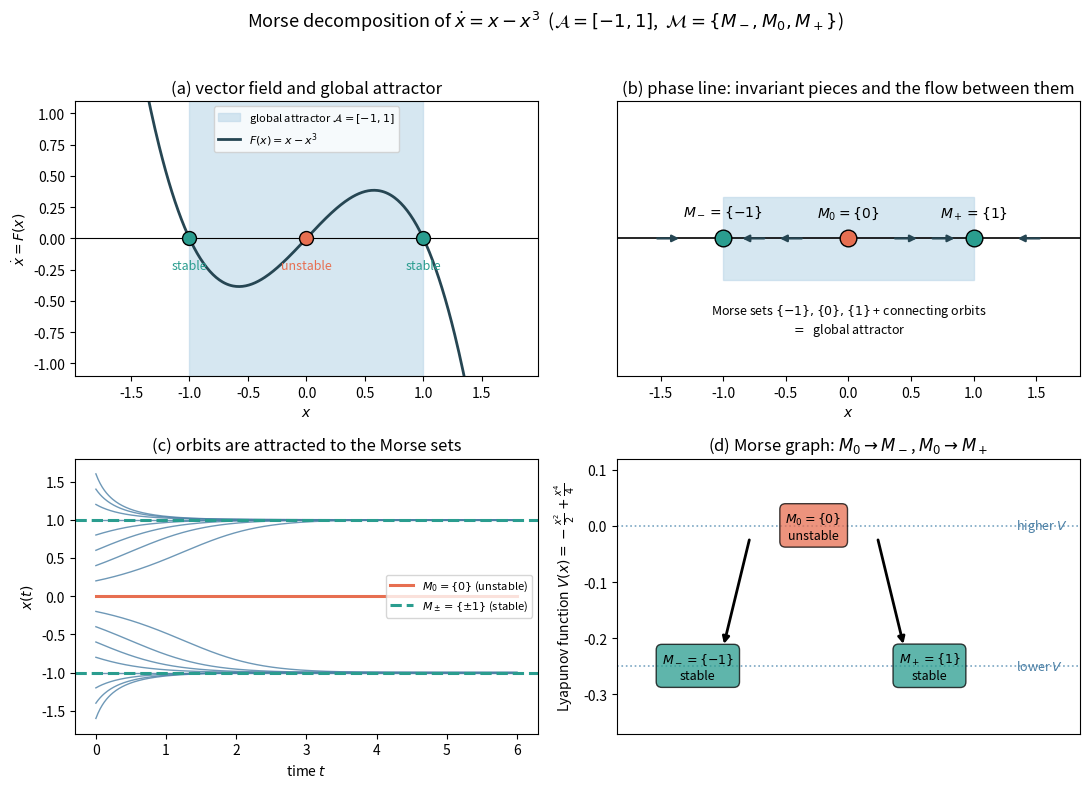

This chart was generated by the following Python code:
"""
Morse decomposition of the 1D dynamical system

    x' = F(x) = x - x^3

Equilibria: -1, 0, 1.  F'(x) = 1 - 3x^2, so F'(-1) = F'(1) = -2 < 0 (stable)
and F'(0) = 1 > 0 (unstable).

Global attractor:      A = [-1, 1]
Morse decomposition:   M = { M_-={-1}, M_0={0}, M_+={1} }
Morse graph:           M_0 --> M_-,  M_0 --> M_+
Lyapunov function:     V(x) = -x^2/2 + x^4/4   (dV/dt = -F(x)^2 <= 0)

The script produces morse_decomposition.png with four panels:
  (a) vector field F(x), equilibria, and the global attractor A = [-1,1]
  (b) the phase line with the flow direction
  (c) trajectories x(t) from several initial conditions
  (d) the Morse graph, drawn at the Lyapunov levels V(M_i)

Run:  python morse_decomposition.py
"""

import numpy as np
import matplotlib.pyplot as plt
from scipy.integrate import solve_ivp

# --------------------------------------------------------------------------
# Model
# --------------------------------------------------------------------------
def F(x):
    """Right-hand side of the ODE."""
    return x - x**3


def dF(x):
    """Derivative of F (the 1x1 Jacobian)."""
    return 1.0 - 3.0 * x**2


def V(x):
    """Lyapunov function: F = -V', hence dV/dt = V'(x) x' = -F(x)^2 <= 0."""
    return -0.5 * x**2 + 0.25 * x**4


EQUILIBRIA = np.array([-1.0, 0.0, 1.0])
LABELS = [r"$M_-=\{-1\}$", r"$M_0=\{0\}$", r"$M_+=\{1\}$"]
# stable (attracting) iff F'(x*) < 0
STABLE = dF(EQUILIBRIA) < 0

ATTRACTOR = (-1.0, 1.0)  # global attractor A = [-1, 1]

STABLE_COLOR = "#2a9d8f"
UNSTABLE_COLOR = "#e76f51"
ATTRACTOR_COLOR = "#bcd7e8"


def eq_color(i):
    return STABLE_COLOR if STABLE[i] else UNSTABLE_COLOR


# --------------------------------------------------------------------------
# Panel (a): the vector field F(x) and the global attractor
# --------------------------------------------------------------------------
def panel_vector_field(ax):
    x = np.linspace(-1.8, 1.8, 400)
    ax.axhline(0.0, color="k", lw=0.8)
    ax.axvspan(*ATTRACTOR, color=ATTRACTOR_COLOR, alpha=0.6,
               label=r"global attractor $\mathcal{A}=[-1,1]$")
    ax.plot(x, F(x), color="#264653", lw=2, label=r"$F(x)=x-x^3$")

    for i, xe in enumerate(EQUILIBRIA):
        ax.plot(xe, 0.0, "o", ms=10, mfc=eq_color(i), mec="k", zorder=5)
        ax.annotate("stable" if STABLE[i] else "unstable",
                    xy=(xe, 0.0), xytext=(0, -22), textcoords="offset points",
                    ha="center", fontsize=9, color=eq_color(i))

    ax.set_xlabel(r"$x$")
    ax.set_ylabel(r"$\dot{x}=F(x)$")
    ax.set_title("(a) vector field and global attractor")
    ax.set_ylim(-1.1, 1.1)
    ax.legend(loc="upper center", fontsize=8)


# --------------------------------------------------------------------------
# Panel (b): the phase line (Morse sets + connecting orbits)
# --------------------------------------------------------------------------
def panel_phase_line(ax):
    ax.axhline(0.0, color="k", lw=1.2)
    ax.axvspan(*ATTRACTOR, ymin=0.35, ymax=0.65,
               color=ATTRACTOR_COLOR, alpha=0.6)

    # arrows show the sign of F: the connecting orbits inside the attractor
    for x0 in [-1.55, -0.65, -0.35, 0.35, 0.65, 1.55]:
        ax.annotate("", xy=(x0 + 0.22 * np.sign(F(x0)), 0.0), xytext=(x0, 0.0),
                    arrowprops=dict(arrowstyle="-|>", lw=1.6, color="#264653"))

    for i, xe in enumerate(EQUILIBRIA):
        ax.plot(xe, 0.0, "o", ms=12, mfc=eq_color(i), mec="k", zorder=5)
        ax.annotate(LABELS[i], xy=(xe, 0.0), xytext=(0, 16),
                    textcoords="offset points", ha="center", fontsize=10)

    ax.text(0.0, -0.55, r"Morse sets $\{-1\},\{0\},\{1\}$ + connecting orbits"
                        "\n" r"$=\;$ global attractor",
            ha="center", fontsize=9)
    ax.set_xlim(-1.85, 1.85)
    ax.set_ylim(-0.8, 0.8)
    ax.set_yticks([])
    ax.set_xlabel(r"$x$")
    ax.set_title("(b) phase line: invariant pieces and the flow between them")


# --------------------------------------------------------------------------
# Panel (c): trajectories -- every bounded orbit ends in a Morse set
# --------------------------------------------------------------------------
def panel_trajectories(ax):
    t_span = (0.0, 6.0)
    t_eval = np.linspace(*t_span, 400)
    for x0 in np.linspace(-1.6, 1.6, 17):
        sol = solve_ivp(lambda t, y: F(y), t_span, [x0], t_eval=t_eval,
                        rtol=1e-8, atol=1e-10)
        ax.plot(sol.t, sol.y[0], color="#4a7fa5", lw=1.0, alpha=0.8)

    # the unstable equilibrium itself is a complete orbit
    ax.plot(t_eval, np.zeros_like(t_eval), color=UNSTABLE_COLOR, lw=2.2,
            label=r"$M_0=\{0\}$ (unstable)")
    for xe in (-1.0, 1.0):
        ax.axhline(xe, color=STABLE_COLOR, lw=2.2, ls="--")
    ax.axhline(np.nan, color=STABLE_COLOR, lw=2.2, ls="--",
               label=r"$M_\pm=\{\pm 1\}$ (stable)")

    ax.set_xlabel(r"time $t$")
    ax.set_ylabel(r"$x(t)$")
    ax.set_title("(c) orbits are attracted to the Morse sets")
    ax.set_ylim(-1.8, 1.8)
    ax.legend(loc="center right", fontsize=8)


# --------------------------------------------------------------------------
# Panel (d): the Morse graph, drawn at the levels of the Lyapunov function
# --------------------------------------------------------------------------
def panel_morse_graph(ax):
    # vertical position = value of the Lyapunov function on each Morse set
    pos = {"M0": (0.0, V(0.0)), "Mm": (-1.0, V(-1.0)), "Mp": (1.0, V(1.0))}
    txt = {"M0": r"$M_0=\{0\}$" "\n" "unstable",
           "Mm": r"$M_-=\{-1\}$" "\n" "stable",
           "Mp": r"$M_+=\{1\}$" "\n" "stable"}
    col = {"M0": UNSTABLE_COLOR, "Mm": STABLE_COLOR, "Mp": STABLE_COLOR}

    # edges M_0 -> M_-  and  M_0 -> M_+ : the connecting complete orbits
    for target in ("Mm", "Mp"):
        x0, y0 = pos["M0"]
        x1, y1 = pos[target]
        ax.annotate("", xy=(0.78 * x1, y1 + 0.035), xytext=(0.55 * x1, y0 - 0.02),
                    arrowprops=dict(arrowstyle="-|>", lw=2.0, color="k"))

    for key, (x, y) in pos.items():
        ax.text(x, y, txt[key], ha="center", va="center", fontsize=9,
                bbox=dict(boxstyle="round,pad=0.45", fc=col[key], ec="k",
                          alpha=0.75))

    for y, lab in [(V(0.0), r"higher $V$"), (V(1.0), r"lower $V$")]:
        ax.axhline(y, color="#7aa6c2", ls=":", lw=1.2, zorder=0)
        ax.text(1.75, y, lab, va="center", fontsize=9, color="#4a7fa5")

    ax.set_xlim(-1.7, 2.3)
    ax.set_ylim(V(1.0) - 0.12, V(0.0) + 0.12)
    ax.set_xticks([])
    ax.set_ylabel(r"Lyapunov function $V(x)=-\frac{x^2}{2}+\frac{x^4}{4}$")
    ax.set_title(r"(d) Morse graph: $M_0\to M_-$, $M_0\to M_+$")


# --------------------------------------------------------------------------
def main():
    fig, axes = plt.subplots(2, 2, figsize=(11, 8))
    panel_vector_field(axes[0, 0])
    panel_phase_line(axes[0, 1])
    panel_trajectories(axes[1, 0])
    panel_morse_graph(axes[1, 1])

    fig.suptitle(r"Morse decomposition of $\dot{x}=x-x^3$"
                 r"  ($\mathcal{A}=[-1,1]$,  $\mathcal{M}=\{M_-,M_0,M_+\}$)",
                 fontsize=13)
    fig.tight_layout(rect=(0, 0, 1, 0.96))
    fig.savefig("morse_decomposition.png", dpi=150)
    print("Equilibria and stability:")
    for i, xe in enumerate(EQUILIBRIA):
        kind = "stable" if STABLE[i] else "unstable"
        print(f"  x* = {xe:+.1f}   F'(x*) = {dF(xe):+.1f}   {kind:8s}"
              f"   V(x*) = {V(xe):+.3f}")
    print("Morse graph edges: M_0 -> M_-,  M_0 -> M_+")
    print("Saved morse_decomposition.png")


if __name__ == "__main__":
    main()
